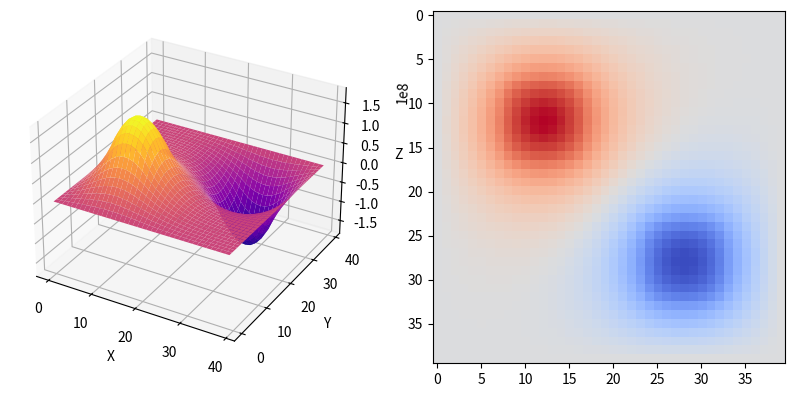

The matplotlib source for this figure:
#!/usr/bin/env python3
# -*- coding: utf-8 -*-
"""
Created on Tue Oct  5 19:11:37 2021

@author: RAI\diego.costas
"""
import numpy as np
import matplotlib.pyplot as plt
from matplotlib import cm as cm
from mpl_toolkits.mplot3d import Axes3D



def distribucion_potencial_con_cargas(num_of_iterations, nodos, V_top, V_down, h):
    ret = np.zeros((nodos,nodos))
    rho = np.zeros((nodos,nodos))
    
    F = len(ret) #Número de filas
    C = len(ret[0]) #Número de columnas
    carga = 2**2 * (1e-4)/(4*8.85e-12)
    #Condicións de contorno:
    ret[0,:] = V_top
    ret[-1] = V_down
    
    J1 = []
    for x in range(8, 17):
        J1.append(x)
    
    J2 = []
    for x in range(24, 33):
        J2.append(x)
    
    #Collo os nodos onde hai carga:
    for j in range(F):
        for i in range(C):
            if i in J1 and j in J1:
                rho[i,j] = carga
            elif i in J2 and j in J2:
                rho[i,j] = -carga
    
    #Cálculo do potencial en cada nodo. iteramos porque o valor de V en cada nodo depende dos que ten arredor.
    for it in range(num_of_iterations):
        for i in range(1,F-1):
            for j in range(1,C-1):
                ret[i,j] = 1/4*(ret[i+1,j] + ret[i-1,j] + ret[i,j+1] + ret[i,j-1] + rho[i,j]) 
             
              
    fig = plt.figure(figsize=(10,6))
    fig.tight_layout(pad=5.)
    
    ax = fig.add_subplot(121, projection="3d")
    x = np.arange(0, F)
    y = np.arange(0, C)
    
    X, Y = np.meshgrid(x, y)
    
        
    ax.plot_surface(X, Y, ret, cmap=cm.plasma)
    
    ax.set_xlabel("X")
    ax.set_ylabel("Y")
    ax.set_zlabel("Z")  
    
    ax2 = fig.add_subplot(122)
    ax2.imshow(ret, cmap=cm.coolwarm)

distribucion_potencial_con_cargas(100, 40, 0, 0, 2)